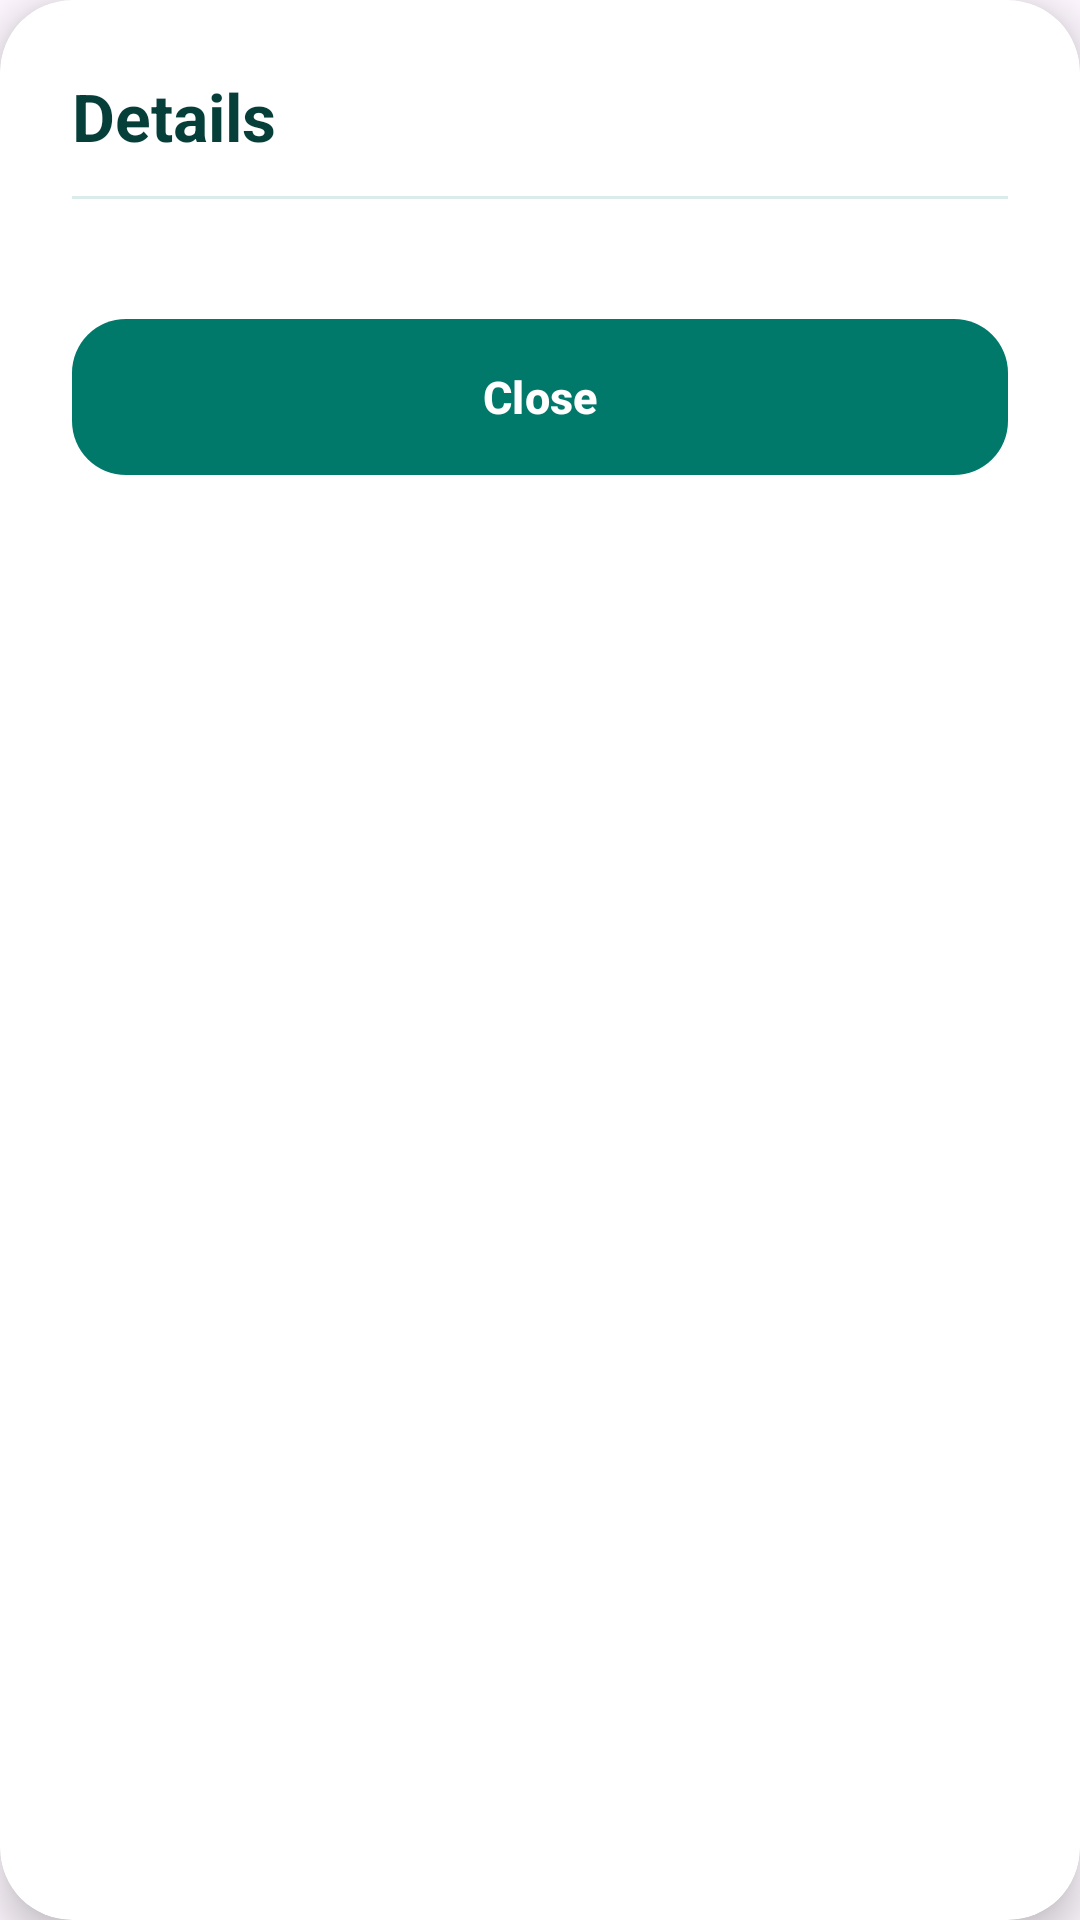

Produce the Android XML layout that renders to this screen, including the resource entries it uses.
<!-- AndroidManifest.xml: application theme Theme.KidredPawpaws -->
<!-- res/layout/dialog_modern_details.xml -->
<?xml version="1.0" encoding="utf-8"?>
<androidx.cardview.widget.CardView xmlns:android="http://schemas.android.com/apk/res/android"
    xmlns:app="http://schemas.android.com/apk/res-auto"
    android:layout_width="match_parent"
    android:layout_height="wrap_content"
    android:layout_margin="24dp"
    app:cardBackgroundColor="@color/card_white"
    app:cardCornerRadius="24dp"
    app:cardElevation="8dp">

    <LinearLayout
        android:layout_width="match_parent"
        android:layout_height="wrap_content"
        android:orientation="vertical"
        android:padding="24dp">

        <TextView
            android:id="@+id/tv_details_title"
            android:layout_width="wrap_content"
            android:layout_height="wrap_content"
            android:text="Details"
            android:textColor="@color/deep_teal_text"
            android:textSize="22sp"
            android:textStyle="bold" />

        <View
            android:layout_width="match_parent"
            android:layout_height="1dp"
            android:layout_marginTop="12dp"
            android:background="@color/border_soft" />

        <ScrollView
            android:layout_width="match_parent"
            android:layout_height="wrap_content"
            android:layout_marginTop="16dp"
            android:maxHeight="400dp">

            <LinearLayout
                android:id="@+id/ll_details_container"
                android:layout_width="match_parent"
                android:layout_height="wrap_content"
                android:orientation="vertical" />
        </ScrollView>

        <Button
            android:id="@+id/btn_details_close"
            android:layout_width="match_parent"
            android:layout_height="52dp"
            android:layout_marginTop="24dp"
            android:background="@drawable/bg_modal_button_primary"
            android:text="Close"
            android:textAllCaps="false"
            android:textColor="@color/white"
            android:textSize="15sp"
            android:textStyle="bold" />

    </LinearLayout>
</androidx.cardview.widget.CardView>
<!-- resources referenced by this layout -->
<resources>
  <color name="border_soft">#D9ECE9</color>
  <color name="card_white">#FFFFFF</color>
  <color name="deep_teal_text">#063F3A</color>
  <color name="white">#FFFFFFFF</color>
  <!-- drawable bg_modal_button_primary (drawable) -->
  <?xml version="1.0" encoding="utf-8"?>
  <ripple xmlns:android="http://schemas.android.com/apk/res/android"
      android:color="#40FFFFFF">
      <item>
          <shape android:shape="rectangle">
              <gradient
                  android:startColor="#00796B"
                  android:endColor="#008577"
                  android:angle="45" />
              <corners android:radius="18dp" />
          </shape>
      </item>
  </ripple>
  <style name="Theme.KidredPawpaws" parent="Base.Theme.KidredPawpaws" />
  <style name="Base.Theme.KidredPawpaws" parent="Theme.Material3.DayNight.NoActionBar">
          
          <item name="colorPrimary">@color/primary_teal</item>
          <item name="android:statusBarColor">@color/primary_teal</item>
          <item name="android:windowLightStatusBar" tools:targetApi="m">false</item>
      </style>
  <color name="primary_teal">#00796B</color>
</resources>
